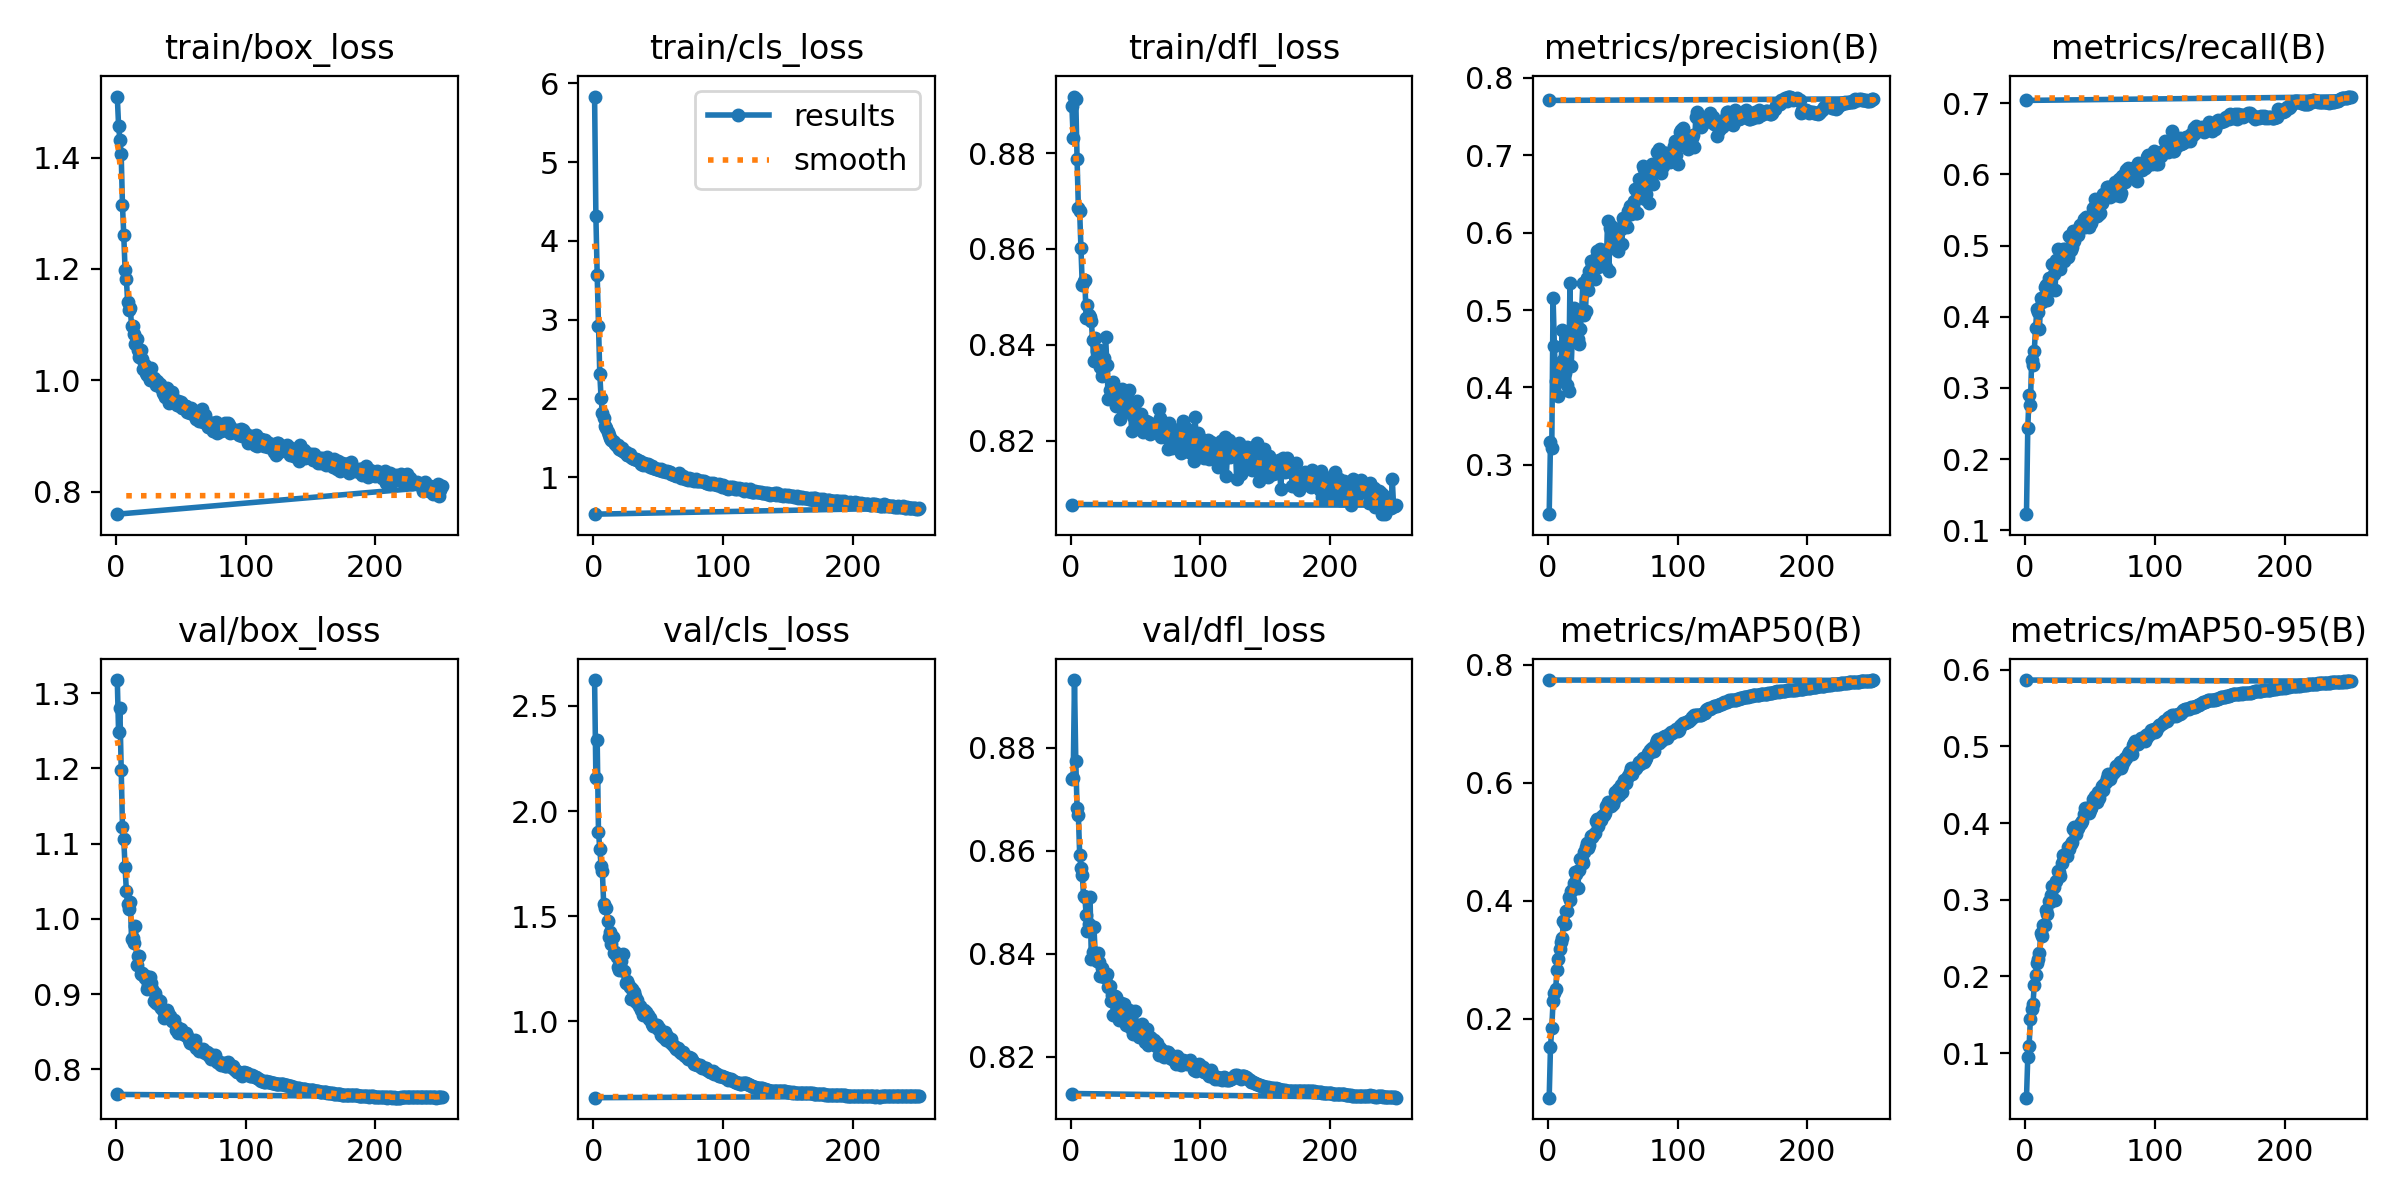

The file beside this chart, header and first rows:
epoch, time, train/box_loss, train/cls_loss, train/dfl_loss, metrics/precision(B), metrics/recall(B), metrics/mAP50(B), metrics/mAP50-95(B), val/box_loss, val/cls_loss, val/dfl_loss, lr/pg0, lr/pg1, lr/pg2
1, 73.2, 1.51, 5.831, 0.8898, 0.236, 0.1226, 0.06591, 0.04173, 1.317, 2.622, 0.874, 0.003324, 0.003324, 0.003324
2, 138.8, 1.458, 4.319, 0.8831, 0.3292, 0.2436, 0.1514, 0.09477, 1.248, 2.158, 0.8741, 0.006645, 0.006645, 0.006645
3, 202.7, 1.432, 3.571, 0.8918, 0.3217, 0.2894, 0.1842, 0.1087, 1.28, 2.336, 0.8932, 0.009952, 0.009952, 0.009952
4, 267.5, 1.407, 2.923, 0.8912, 0.5155, 0.2762, 0.2295, 0.1439, 1.198, 1.902, 0.8775, 0.009941, 0.009941, 0.009941
5, 333, 1.315, 2.318, 0.8787, 0.4537, 0.3393, 0.2435, 0.1581, 1.122, 1.82, 0.8683, 0.009921, 0.009921, 0.009921
6, 398.2, 1.261, 2.008, 0.8686, 0.4086, 0.3315, 0.2507, 0.1641, 1.106, 1.74, 0.8669, 0.009901, 0.009901, 0.009901
7, 463.5, 1.199, 1.818, 0.8679, 0.4266, 0.3518, 0.2821, 0.1888, 1.069, 1.713, 0.8593, 0.009881, 0.009881, 0.009881
8, 529.6, 1.183, 1.759, 0.8601, 0.3888, 0.3838, 0.3016, 0.2014, 1.037, 1.558, 0.8567, 0.009861, 0.009861, 0.009861
9, 595.4, 1.14, 1.652, 0.8524, 0.4318, 0.4106, 0.3186, 0.2174, 1.019, 1.54, 0.8554, 0.009842, 0.009842, 0.009842
10, 660.8, 1.126, 1.621, 0.8532, 0.4167, 0.407, 0.329, 0.2233, 1.013, 1.538, 0.8512, 0.009822, 0.009822, 0.009822
11, 725.9, 1.13, 1.58, 0.8535, 0.474, 0.3829, 0.3365, 0.2307, 1.023, 1.477, 0.851, 0.009802, 0.009802, 0.009802
12, 791.2, 1.098, 1.539, 0.8456, 0.4349, 0.4258, 0.3652, 0.2563, 0.9729, 1.403, 0.8475, 0.009782, 0.009782, 0.009782
13, 857.4, 1.098, 1.497, 0.8484, 0.4183, 0.42, 0.3606, 0.2532, 0.9746, 1.425, 0.8444, 0.009762, 0.009762, 0.009762
14, 922.8, 1.083, 1.475, 0.8461, 0.4607, 0.4255, 0.3824, 0.2667, 0.9678, 1.368, 0.8457, 0.009743, 0.009743, 0.009743
15, 988.1, 1.065, 1.46, 0.8458, 0.4033, 0.4414, 0.3826, 0.2668, 0.9901, 1.401, 0.851, 0.009723, 0.009723, 0.009723
16, 1054, 1.075, 1.453, 0.8449, 0.3948, 0.4447, 0.4057, 0.2868, 0.9383, 1.327, 0.8389, 0.009703, 0.009703, 0.009703
17, 1120, 1.054, 1.429, 0.8409, 0.5355, 0.4235, 0.4016, 0.2813, 0.9502, 1.329, 0.8402, 0.009683, 0.009683, 0.009683
18, 1188, 1.041, 1.396, 0.8367, 0.4274, 0.4538, 0.4158, 0.2981, 0.9509, 1.306, 0.8452, 0.009663, 0.009663, 0.009663
19, 1256, 1.055, 1.407, 0.8415, 0.4752, 0.4481, 0.4203, 0.2975, 0.9263, 1.258, 0.8399, 0.009644, 0.009644, 0.009644
20, 1324, 1.039, 1.365, 0.8388, 0.5026, 0.44, 0.4305, 0.3068, 0.9277, 1.246, 0.8386, 0.009624, 0.009624, 0.009624
21, 1389, 1.021, 1.347, 0.8387, 0.4934, 0.4736, 0.4491, 0.3179, 0.926, 1.285, 0.8401, 0.009604, 0.009604, 0.009604
22, 1455, 1.028, 1.377, 0.8389, 0.4965, 0.46, 0.4444, 0.3171, 0.9215, 1.245, 0.8384, 0.009584, 0.009584, 0.009584
23, 1521, 1.014, 1.333, 0.8354, 0.4619, 0.437, 0.4213, 0.3003, 0.9238, 1.322, 0.8357, 0.009564, 0.009564, 0.009564
24, 1586, 1.01, 1.319, 0.8336, 0.4564, 0.479, 0.4517, 0.3247, 0.9068, 1.24, 0.8373, 0.009545, 0.009545, 0.009545
25, 1651, 1.018, 1.323, 0.8341, 0.475, 0.4951, 0.4704, 0.3377, 0.9121, 1.182, 0.8361, 0.009525, 0.009525, 0.009525
26, 1716, 0.9999, 1.284, 0.8374, 0.4995, 0.4823, 0.4687, 0.3365, 0.9232, 1.192, 0.8355, 0.009505, 0.009505, 0.009505
27, 1782, 1.023, 1.29, 0.8417, 0.535, 0.4666, 0.4634, 0.3315, 0.9141, 1.18, 0.8357, 0.009485, 0.009485, 0.009485
28, 1847, 1.001, 1.293, 0.8358, 0.4929, 0.4936, 0.4825, 0.3473, 0.9065, 1.164, 0.836, 0.009465, 0.009465, 0.009465
29, 1913, 1.004, 1.259, 0.8288, 0.4987, 0.4948, 0.4906, 0.358, 0.891, 1.106, 0.8336, 0.009446, 0.009446, 0.009446
30, 1979, 0.9992, 1.252, 0.8307, 0.5414, 0.4786, 0.497, 0.3555, 0.9019, 1.154, 0.8338, 0.009426, 0.009426, 0.009426
31, 2044, 0.9914, 1.24, 0.8294, 0.526, 0.4956, 0.4889, 0.3566, 0.8881, 1.138, 0.8308, 0.009406, 0.009406, 0.009406
32, 2109, 0.9985, 1.238, 0.8313, 0.5505, 0.4839, 0.494, 0.3575, 0.8933, 1.122, 0.832, 0.009386, 0.009386, 0.009386
33, 2175, 0.9934, 1.233, 0.8323, 0.5632, 0.4838, 0.5089, 0.3686, 0.8853, 1.094, 0.8282, 0.009366, 0.009366, 0.009366
34, 2240, 0.9942, 1.217, 0.8297, 0.5587, 0.5127, 0.5077, 0.3656, 0.891, 1.104, 0.8318, 0.009347, 0.009347, 0.009347
35, 2306, 0.9855, 1.214, 0.8273, 0.5558, 0.4941, 0.5112, 0.373, 0.882, 1.073, 0.8315, 0.009327, 0.009327, 0.009327
36, 2371, 0.9769, 1.208, 0.829, 0.5405, 0.4979, 0.515, 0.3755, 0.8788, 1.075, 0.8284, 0.009307, 0.009307, 0.009307
37, 2436, 0.9756, 1.172, 0.8302, 0.5678, 0.5206, 0.5343, 0.3928, 0.8676, 1.052, 0.8271, 0.009287, 0.009287, 0.009287
38, 2502, 0.9697, 1.155, 0.8246, 0.5768, 0.5061, 0.5378, 0.3943, 0.8711, 1.032, 0.8282, 0.009267, 0.009267, 0.009267
39, 2567, 0.9866, 1.188, 0.8275, 0.5558, 0.5162, 0.5263, 0.3855, 0.8784, 1.054, 0.8304, 0.009248, 0.009248, 0.009248
40, 2632, 0.9746, 1.169, 0.8309, 0.5792, 0.5221, 0.5382, 0.3925, 0.8754, 1.03, 0.8273, 0.009228, 0.009228, 0.009228
41, 2697, 0.9587, 1.16, 0.8268, 0.5627, 0.5152, 0.5375, 0.3938, 0.8689, 1.045, 0.8302, 0.009208, 0.009208, 0.009208
42, 2762, 0.9706, 1.168, 0.8264, 0.5577, 0.5288, 0.5438, 0.3992, 0.8711, 1.029, 0.8282, 0.009188, 0.009188, 0.009188
43, 2828, 0.9786, 1.157, 0.8275, 0.564, 0.5261, 0.5454, 0.3995, 0.864, 1.012, 0.8263, 0.009168, 0.009168, 0.009168
44, 2893, 0.9611, 1.131, 0.8267, 0.5766, 0.5308, 0.5484, 0.4027, 0.8644, 1.016, 0.8271, 0.009149, 0.009149, 0.009149
45, 2962, 0.9662, 1.147, 0.8305, 0.5561, 0.5367, 0.5605, 0.4117, 0.8652, 0.9874, 0.829, 0.009129, 0.009129, 0.009129
46, 3027, 0.9616, 1.124, 0.8283, 0.6146, 0.5259, 0.5675, 0.4197, 0.8519, 0.9766, 0.8258, 0.009109, 0.009109, 0.009109
47, 3092, 0.9563, 1.118, 0.8221, 0.5504, 0.5404, 0.5614, 0.4128, 0.8566, 0.9813, 0.8254, 0.009089, 0.009089, 0.009089
48, 3157, 0.9627, 1.104, 0.8252, 0.6062, 0.5269, 0.5678, 0.4202, 0.8483, 0.9824, 0.8244, 0.009069, 0.009069, 0.009069
49, 3222, 0.9544, 1.109, 0.8269, 0.6082, 0.5266, 0.5609, 0.4138, 0.8528, 0.9822, 0.826, 0.00905, 0.00905, 0.00905
50, 3289, 0.9613, 1.11, 0.8246, 0.582, 0.5403, 0.5644, 0.4168, 0.8541, 0.9621, 0.829, 0.00903, 0.00903, 0.00903
51, 3354, 0.9501, 1.099, 0.8284, 0.6066, 0.5318, 0.5698, 0.4194, 0.8483, 0.9706, 0.8248, 0.00901, 0.00901, 0.00901
52, 3419, 0.9549, 1.105, 0.8236, 0.6001, 0.5522, 0.5835, 0.4317, 0.8471, 0.934, 0.8256, 0.00899, 0.00899, 0.00899
53, 3484, 0.9539, 1.089, 0.8246, 0.5773, 0.54, 0.5779, 0.4276, 0.8455, 0.9474, 0.8238, 0.00897, 0.00897, 0.00897
54, 3549, 0.9533, 1.082, 0.8255, 0.5757, 0.5657, 0.5897, 0.4354, 0.8478, 0.9251, 0.8253, 0.008951, 0.008951, 0.008951
55, 3614, 0.9436, 1.076, 0.8243, 0.5867, 0.5412, 0.5789, 0.4271, 0.8445, 0.9502, 0.8263, 0.008931, 0.008931, 0.008931
56, 3680, 0.9439, 1.066, 0.8219, 0.6052, 0.5583, 0.5954, 0.4399, 0.8392, 0.9126, 0.8242, 0.008911, 0.008911, 0.008911
57, 3748, 0.941, 1.078, 0.8229, 0.5852, 0.5439, 0.5849, 0.4322, 0.8346, 0.9302, 0.8228, 0.008891, 0.008891, 0.008891
58, 3815, 0.9498, 1.073, 0.8241, 0.6191, 0.546, 0.5955, 0.4403, 0.8396, 0.914, 0.8249, 0.008871, 0.008871, 0.008871
59, 3883, 0.9466, 1.065, 0.8233, 0.6161, 0.5602, 0.604, 0.4485, 0.8342, 0.904, 0.8254, 0.008852, 0.008852, 0.008852
60, 3950, 0.9432, 1.049, 0.8238, 0.6084, 0.5728, 0.5991, 0.4428, 0.834, 0.9144, 0.8223, 0.008832, 0.008832, 0.008832
... 192 more rows
